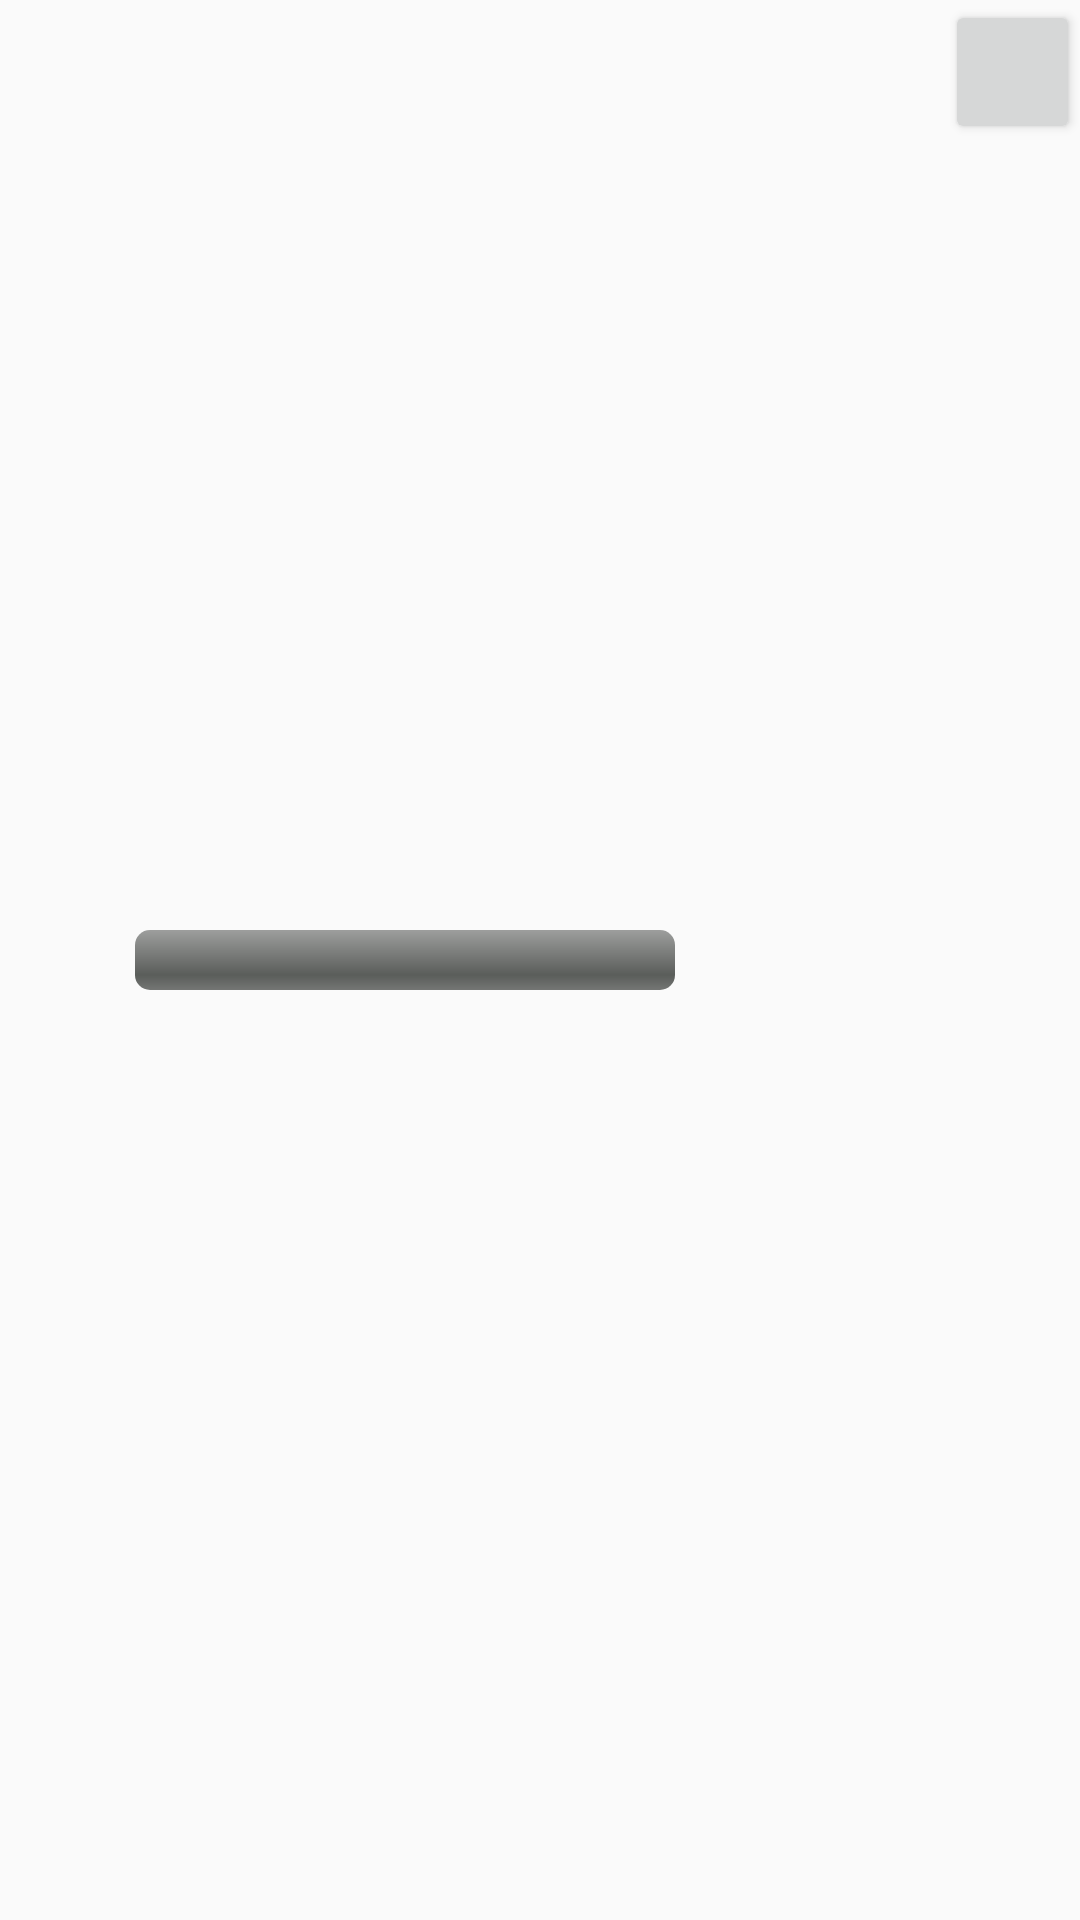

Layout XML and referenced resources for this Android screen:
<!-- AndroidManifest.xml: application theme AppTheme -->
<!-- res/layout/task_list_item_layout.xml -->
<?xml version="1.0" encoding="utf-8"?>
<LinearLayout xmlns:android="http://schemas.android.com/apk/res/android"
    android:orientation="horizontal" android:layout_width="match_parent"
    android:layout_height="match_parent">
    <TextView
        android:layout_width="0dp"
        android:layout_height="wrap_content"
        android:layout_weight="1"
        android:id="@+id/task_list_item_layout_text_view_name"/>
    <ProgressBar
        android:layout_width="0dp"
        android:layout_height="wrap_content"
        android:layout_weight="4"
        android:layout_gravity="center_vertical"
        style="@style/Progress"
        android:id="@+id/task_list_item_layout_progress_bar_progress"/>
    <TextView
        android:layout_width="0dp"
        android:layout_height="wrap_content"
        android:layout_weight="2"
        android:gravity="center_horizontal"
        android:id="@+id/task_list_item_layout_text_view_time"/>
    <Button
        android:layout_width="0dp"
        android:layout_height="wrap_content"
        android:layout_weight="1"
        android:id="@+id/task_list_item_layout_button_start"/>
</LinearLayout>
<!-- resources referenced by this layout -->
<resources>
  <style name="Progress" parent="@android:style/Widget.ProgressBar.Horizontal">
          <item name="android:progressDrawable">@drawable/progress_drawable</item>
      </style>
  <style name="AppTheme" parent="Theme.AppCompat.Light.DarkActionBar">
          
          <item name="colorPrimary">@color/colorPrimary</item>
          <item name="colorPrimaryDark">@color/colorPrimaryDark</item>
          <item name="colorAccent">@color/colorAccent</item>
  
          <item name="buttonStyle">@style/ButtonThemeMain</item>
      </style>
  <!-- drawable progress_drawable (drawable) -->
  <?xml version="1.0" encoding="utf-8"?>
  <layer-list xmlns:android="http://schemas.android.com/apk/res/android">
  
      <item android:id="@android:id/background">
          <shape>
              <corners android:radius="5dip" />
              <gradient
                  android:startColor="#ff9d9e9d"
                  android:centerColor="#ff5a5d5a"
                  android:centerY="0.75"
                  android:endColor="#ff747674"
                  android:angle="270"
                  />
          </shape>
      </item>
  
      <item android:id="@android:id/secondaryProgress">
          <clip>
              <shape>
                  <corners android:radius="5dip" />
                  <gradient
                      android:startColor="#000000"
                      android:centerColor="@color/colorAccent"
                      android:centerY="0.75"
                      android:endColor="@color/colorAccent"
                      android:angle="270"
                      />
              </shape>
          </clip>
      </item>
  
      <item android:id="@android:id/progress">
          <clip>
              <shape>
                  <corners android:radius="5dip" />
                  <gradient
                      android:startColor="#000000"
                      android:centerColor="@color/colorAccent"
                      android:centerY="0.75"
                      android:endColor="#FFFFFF"
                      android:angle="270" />
              </shape>
          </clip>
      </item>
  
  </layer-list>
  <color name="colorPrimary">#3F51B5</color>
  <color name="colorPrimaryDark">#303F9F</color>
  <color name="colorAccent">#FF4081</color>
  <style name="ButtonThemeMain" parent="Widget.AppCompat.Button">
          <item name="android:background">@drawable/button_main_theme_background</item>
          <item name="android:textColor">@android:color/white</item>
      </style>
  <!-- drawable button_main_theme_background (drawable) -->
  <?xml version="1.0" encoding="utf-8"?>
  <selector xmlns:android="http://schemas.android.com/apk/res/android">
      <item android:state_pressed="true" android:drawable="@color/colorButtonPressed"/>
      <item android:drawable="@color/colorButtonMain"/>
  </selector>
  <color name="colorButtonPressed">#5C6BC0</color>
  <color name="colorButtonMain">#9FA8DA</color>
</resources>
